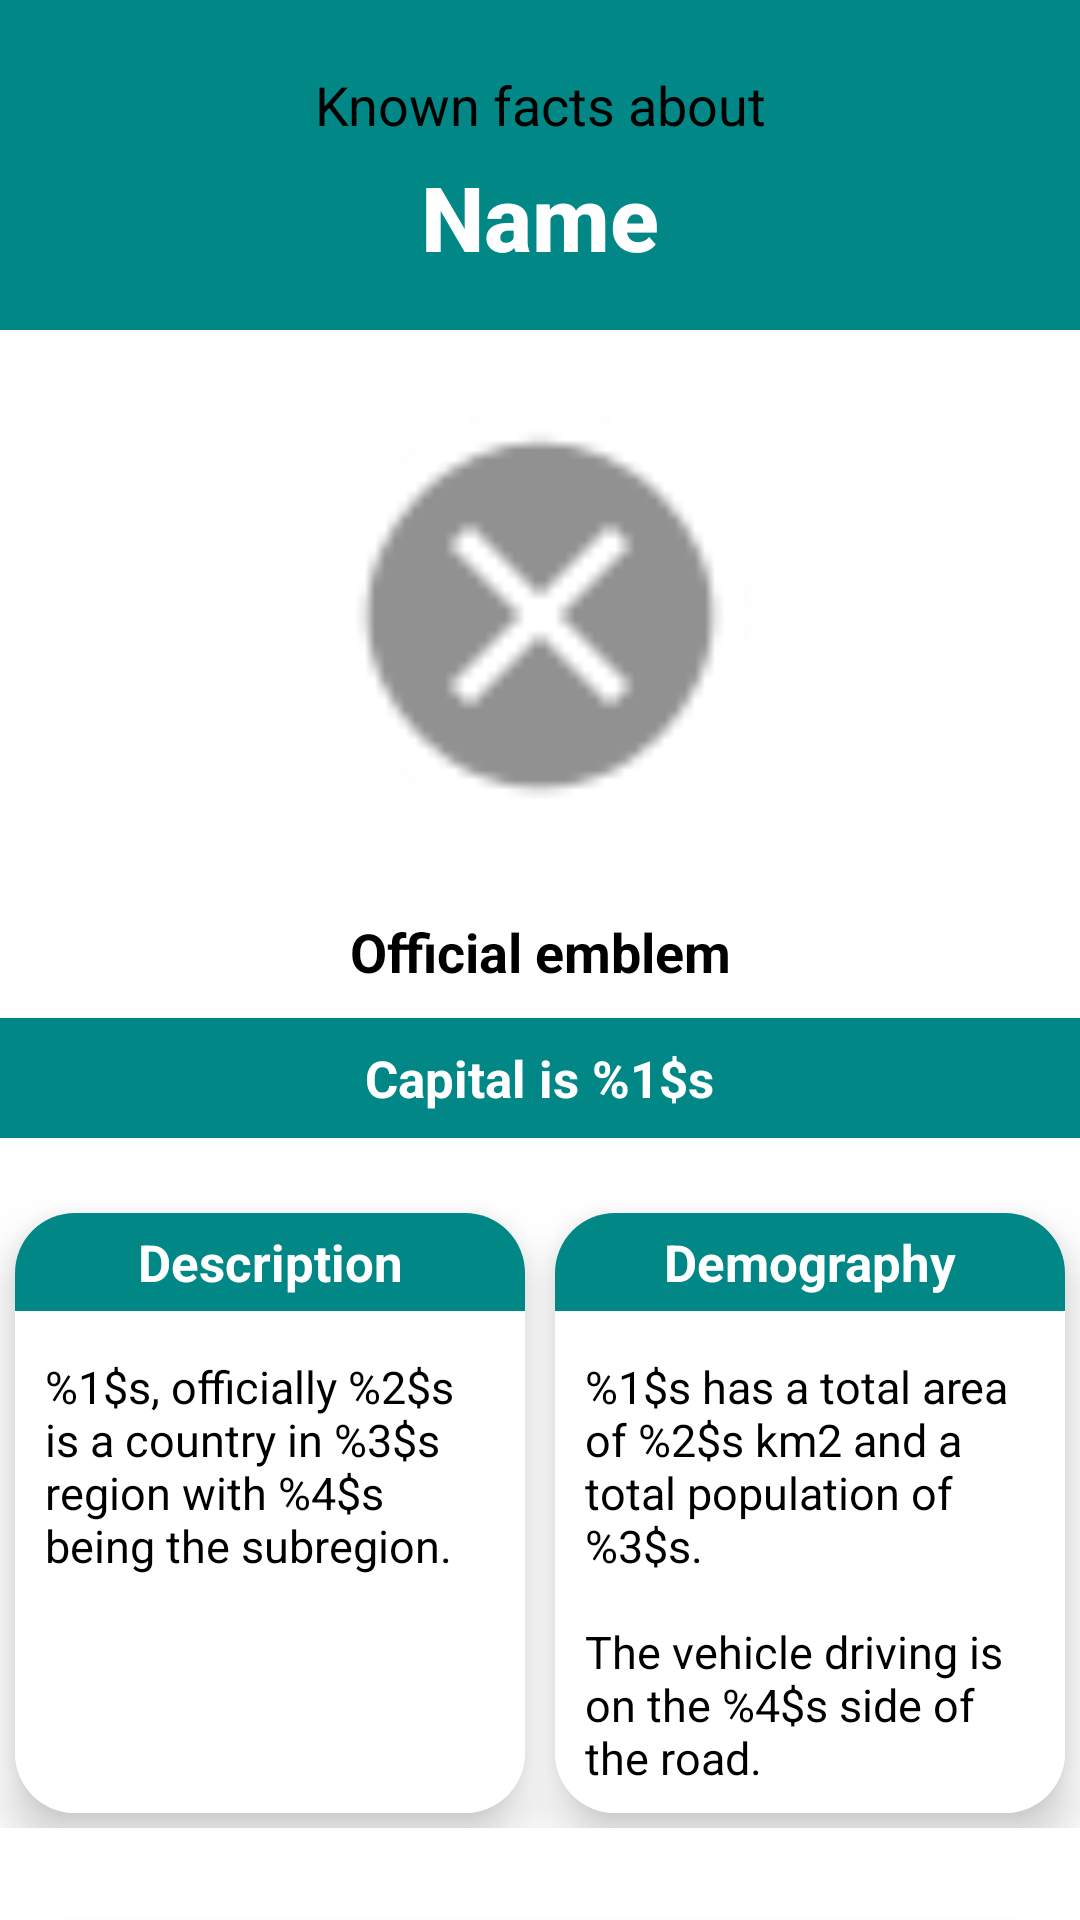

Android layout source for this screen:
<!-- AndroidManifest.xml: activity theme Theme.CountriesInfoMDroid.NoActionBar -->
<!-- res/layout/activity_country_details.xml -->
<?xml version="1.0" encoding="utf-8"?>
<androidx.core.widget.NestedScrollView xmlns:android="http://schemas.android.com/apk/res/android"
    xmlns:app="http://schemas.android.com/apk/res-auto"
    xmlns:tools="http://schemas.android.com/tools"
    android:layout_width="match_parent"
    android:layout_height="match_parent"
    android:fillViewport="true">

    <RelativeLayout
        android:layout_width="match_parent"
        android:layout_height="match_parent"
        android:background="@android:color/white"
        tools:context=".ui.CountryDetailsActivity">

        <LinearLayout
            android:id="@+id/llHeaderDetail"
            android:layout_width="match_parent"
            android:layout_height="110dp"
            android:background="@color/teal_700"
            android:gravity="center"
            android:orientation="vertical"
            app:layout_constraintEnd_toEndOf="parent"
            app:layout_constraintStart_toStartOf="parent"
            app:layout_constraintTop_toTopOf="parent">

            <TextView
                android:layout_width="wrap_content"
                android:layout_height="wrap_content"
                android:gravity="center"
                android:padding="@dimen/margin_five"
                android:text="@string/known_facts_about"
                android:textColor="@android:color/black"
                android:textSize="@dimen/font_size_large" />

            <TextView
                android:id="@+id/txtCountryName"
                android:layout_width="wrap_content"
                android:layout_height="wrap_content"
                android:fontFamily="sans-serif-medium"
                android:gravity="center"
                android:text="Name"
                android:textColor="@android:color/white"
                android:textSize="30sp"
                android:textStyle="bold" />

        </LinearLayout>

        <androidx.appcompat.widget.AppCompatImageView
            android:id="@+id/imgEmblem"
            android:layout_width="180dp"
            android:layout_height="180dp"
            android:layout_below="@id/llHeaderDetail"
            android:layout_centerInParent="true"
            android:layout_marginTop="@dimen/margin_five"
            android:layout_marginBottom="@dimen/margin_ten"
            android:padding="@dimen/margin_ten"
            android:src="@android:drawable/presence_offline" />

        <TextView
            android:id="@+id/txtEmblem"
            android:layout_width="match_parent"
            android:layout_height="wrap_content"
            android:layout_below="@id/imgEmblem"
            android:layout_marginBottom="@dimen/margin_ten"
            android:gravity="center"
            android:text="Official emblem"
            android:textColor="@android:color/black"
            android:textSize="@dimen/font_size_large"
            android:textStyle="bold" />

        <LinearLayout
            android:id="@+id/llAdditionalHeaderDetails"
            android:layout_width="match_parent"
            android:layout_height="40dp"
            android:layout_below="@id/txtEmblem"
            android:background="@color/teal_700"
            android:gravity="center"
            android:orientation="vertical">

            <TextView
                android:id="@+id/txtCapital"
                android:layout_width="wrap_content"
                android:layout_height="wrap_content"
                android:layout_gravity="center"
                android:gravity="center"
                android:padding="@dimen/margin_five"
                android:text="@string/country_capital"
                android:textColor="@android:color/white"
                android:textSize="@dimen/font_size_medium"
                android:textStyle="bold" />

        </LinearLayout>

        <androidx.appcompat.widget.LinearLayoutCompat
            android:id="@+id/llDescriptionDetails"
            android:layout_width="match_parent"
            android:layout_height="wrap_content"
            android:layout_below="@id/llAdditionalHeaderDetails"
            android:layout_marginTop="@dimen/margin_twenty"
            android:orientation="horizontal"
            android:weightSum="1">

            <androidx.cardview.widget.CardView
                android:layout_width="wrap_content"
                android:layout_height="wrap_content"
                android:layout_margin="@dimen/margin_five"
                android:layout_weight="0.5"
                android:background="@android:color/white"
                android:padding="@dimen/margin_five"
                app:cardCornerRadius="@dimen/margin_twenty"
                app:cardElevation="@dimen/margin_ten">

                <androidx.appcompat.widget.LinearLayoutCompat
                    android:layout_width="wrap_content"
                    android:layout_height="200dp"
                    android:background="@android:color/white"
                    android:orientation="vertical">

                    <TextView
                        android:id="@+id/txtDescriptionTitle"
                        android:layout_width="match_parent"
                        android:layout_height="wrap_content"
                        android:layout_centerVertical="true"
                        android:layout_gravity="center"
                        android:background="@color/teal_700"
                        android:gravity="center"
                        android:padding="@dimen/margin_five"
                        android:text="Description"
                        android:textColor="@android:color/white"
                        android:textSize="@dimen/font_size_medium"
                        android:textStyle="bold" />

                    <TextView
                        android:id="@+id/txtDescriptionDetails"
                        android:layout_width="wrap_content"
                        android:layout_height="wrap_content"
                        android:layout_centerVertical="true"
                        android:layout_marginTop="@dimen/margin_five"
                        android:padding="@dimen/margin_ten"
                        android:text="@string/country_description_text"
                        android:textColor="@android:color/black"
                        android:textSize="@dimen/font_size_small" />

                </androidx.appcompat.widget.LinearLayoutCompat>

            </androidx.cardview.widget.CardView>

            <androidx.cardview.widget.CardView
                android:id="@+id/cardViewDemographic"
                android:layout_width="match_parent"
                android:layout_height="wrap_content"
                android:layout_margin="@dimen/margin_five"
                android:layout_weight="0.5"
                android:background="@android:color/white"
                android:padding="@dimen/margin_five"
                app:cardCornerRadius="@dimen/margin_twenty"
                app:cardElevation="@dimen/margin_ten">

                <androidx.appcompat.widget.LinearLayoutCompat
                    android:layout_width="wrap_content"
                    android:layout_height="200dp"
                    android:background="@android:color/white"
                    android:orientation="vertical">

                    <TextView
                        android:id="@+id/txtDemographyTitle"
                        android:layout_width="match_parent"
                        android:layout_height="wrap_content"
                        android:layout_gravity="center"
                        android:background="@color/teal_700"
                        android:gravity="center"
                        android:padding="@dimen/margin_five"
                        android:text="Demography"
                        android:textColor="@android:color/white"
                        android:textSize="@dimen/font_size_medium"
                        android:textStyle="bold" />

                    <TextView
                        android:id="@+id/txtDemographyDetails"
                        android:layout_width="wrap_content"
                        android:layout_height="wrap_content"
                        android:layout_centerVertical="true"
                        android:layout_marginTop="@dimen/margin_five"
                        android:padding="@dimen/margin_ten"
                        android:text="@string/country_demography_text"
                        android:textColor="@android:color/black"
                        android:textSize="@dimen/font_size_small" />

                </androidx.appcompat.widget.LinearLayoutCompat>

            </androidx.cardview.widget.CardView>

        </androidx.appcompat.widget.LinearLayoutCompat>

        <androidx.appcompat.widget.LinearLayoutCompat
            android:layout_width="match_parent"
            android:layout_height="wrap_content"
            android:layout_below="@+id/llDescriptionDetails"
            android:layout_marginTop="@dimen/margin_ten"
            android:orientation="horizontal">

            <androidx.appcompat.widget.AppCompatButton
                android:id="@+id/btnGoogleMap"
                style="@style/Widget.AppCompat.Button.Colored"
                android:layout_width="match_parent"
                android:layout_height="wrap_content"
                android:layout_margin="@dimen/margin_fifteen"
                android:text="View on Google map"
                android:textAllCaps="false"
                android:textColor="@android:color/black"
                android:textSize="@dimen/font_size_small"
                app:cornerRadius="8dp"
                app:rippleColor="#33AAAAAA"
                app:strokeColor="@color/teal_700"
                app:strokeWidth="2dp" />

        </androidx.appcompat.widget.LinearLayoutCompat>

    </RelativeLayout>

</androidx.core.widget.NestedScrollView>
<!-- resources referenced by this layout -->
<resources>
  <dimen name="font_size_large">18sp</dimen>
  <dimen name="font_size_medium">17sp</dimen>
  <dimen name="font_size_small">15sp</dimen>
  <dimen name="margin_fifteen">15dp</dimen>
  <dimen name="margin_five">5dp</dimen>
  <dimen name="margin_ten">10dp</dimen>
  <dimen name="margin_twenty">20dp</dimen>
  <string name="country_capital">Capital is %1$s</string>
  <string name="country_demography_text">%1$s has a total area of %2$s km2 and a total population of %3$s.\n\nThe vehicle driving is on the %4$s side of the road.</string>
  <string name="country_description_text">%1$s, officially %2$s is a country in %3$s region with %4$s being the subregion.</string>
  <string name="known_facts_about">Known facts about</string>
  <style name="Theme.CountriesInfoMDroid.NoActionBar">
          <item name="windowActionBar">false</item>
          <item name="windowNoTitle">true</item>
      </style>
  <!-- not gathered from this repository: default colours our renderer supplied (Android Studio template values) -->
  <color name="teal_700">#FF018786</color>
</resources>
